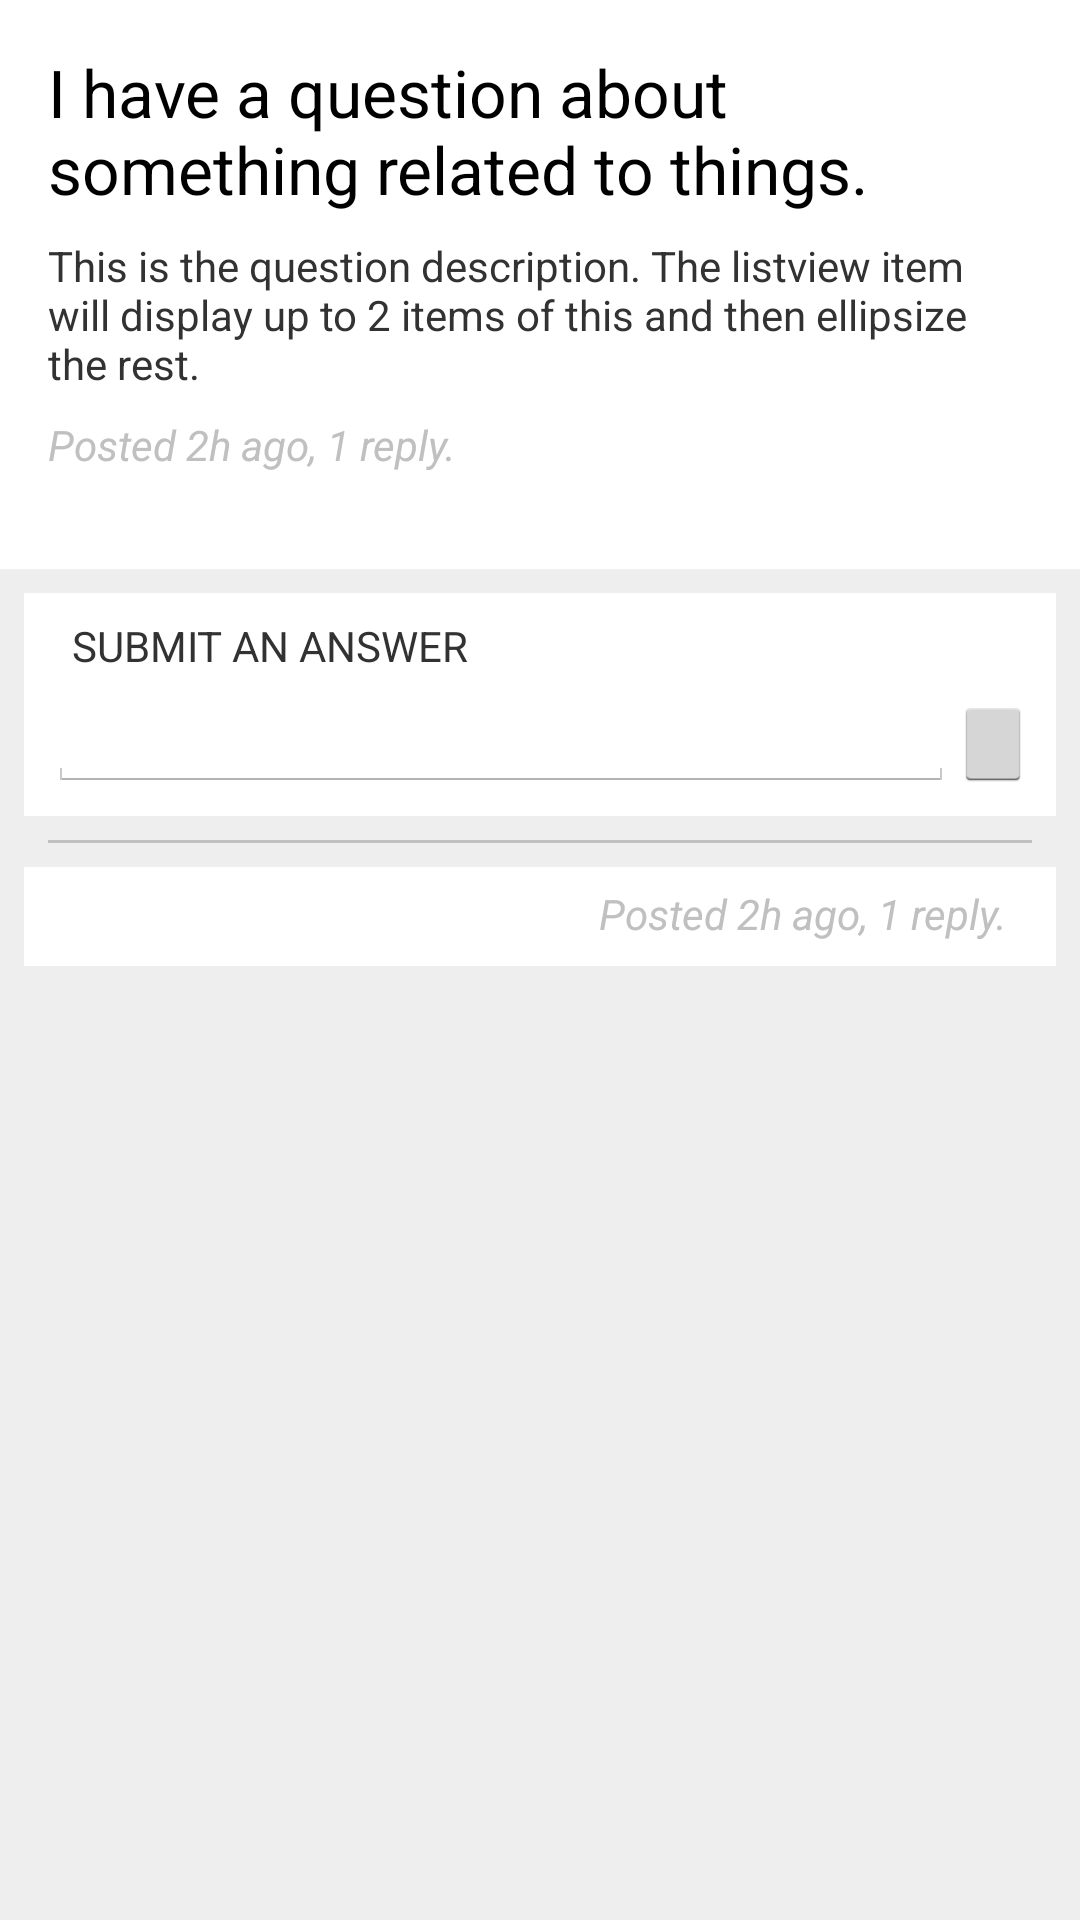

Android layout source for this screen:
<!-- AndroidManifest.xml: application theme AppTheme -->
<!-- res/layout/old_activity_question_view.xml -->
<ScrollView xmlns:android="http://schemas.android.com/apk/res/android"
    android:id="@+id/scrollView1"
    android:layout_width="match_parent"
    android:layout_height="match_parent"
    android:layout_alignParentBottom="true"
    android:layout_alignParentLeft="true"
    android:layout_alignParentRight="true"
    android:layout_alignParentTop="true"
    android:background="@color/default_bg" >

    <LinearLayout
        android:layout_width="match_parent"
        android:layout_height="wrap_content"
        android:background="@color/default_bg"
        android:orientation="vertical" >

        <LinearLayout
            android:layout_width="match_parent"
            android:layout_height="wrap_content"
            android:background="@color/default_fg"
            android:orientation="vertical"
            android:padding="@dimen/activity_margin" >

            <TextView
                android:id="@+id/UsernameTitleTextView"
                android:layout_width="match_parent"
                android:layout_height="wrap_content"
                android:text="@string/listitem_question_title"
                android:textAppearance="?android:attr/textAppearanceLarge" />

            <TextView
                android:id="@+id/QuestionBodyTextView"
                android:layout_width="match_parent"
                android:layout_height="wrap_content"
                android:layout_marginTop="@dimen/activity_less_vertical_margin"
                android:text="@string/listitem_question_desc" />

            <TextView
                android:id="@+id/QuestionTimeTextView"
                android:layout_width="match_parent"
                android:layout_height="wrap_content"
                android:layout_marginTop="@dimen/activity_less_vertical_margin"
                android:text="@string/listitem_question_stats"
                android:textColor="@color/light_text"
                android:textStyle="italic" />

            <LinearLayout
                android:layout_width="match_parent"
                android:layout_height="wrap_content"
                android:layout_marginTop="@dimen/activity_vertical_margin" >

                <ImageButton
                    android:id="@+id/favorite_button"
                    android:layout_width="wrap_content"
                    android:layout_height="wrap_content"
                    android:layout_weight="1"
                    android:background="?android:attr/selectableItemBackground"
                    android:contentDescription="@string/accessibility_favorite_ico"
                    android:src="@drawable/ic_action_favorite_dark" />

                <View
                    android:layout_width="1dp"
                    android:layout_height="match_parent"
                    android:background="@color/default_divider" />

                <ImageButton
                    android:id="@+id/save_button"
                    android:layout_width="wrap_content"
                    android:layout_height="wrap_content"
                    android:layout_weight="1"
                    android:background="?android:attr/selectableItemBackground"
                    android:contentDescription="@string/accessibility_save_ico"
                    android:src="@drawable/ic_action_save_dark" />

                <View
                    android:layout_width="1dp"
                    android:layout_height="match_parent"
                    android:background="@color/default_divider" />

                <ImageButton
                    android:id="@+id/reply_button"
                    android:layout_width="wrap_content"
                    android:layout_height="wrap_content"
                    android:layout_weight="1"
                    android:background="?android:attr/selectableItemBackground"
                    android:contentDescription="@string/accessibility_cancel_ico"
                    android:src="@drawable/ic_action_reply_dark" />
                
            </LinearLayout>
            
        </LinearLayout>

        <RelativeLayout
            android:layout_width="match_parent"
            android:layout_height="wrap_content"
            android:layout_margin="@dimen/activity_less_margin"
            android:background="@color/default_fg"
            android:orientation="vertical"
            android:padding="@dimen/activity_less_horizontal_margin" >

            <TextView
                android:id="@+id/reply"
                android:layout_width="match_parent"
                android:layout_height="wrap_content"
                android:layout_alignRight="@+id/answer_title_enrty"
                android:layout_marginLeft="@dimen/activity_less_horizontal_margin"
                android:labelFor="@+id/answer_title_enrty"
                android:text="@string/compose_answer" />

            <EditText
                android:id="@+id/answer_title_enrty"
                android:layout_width="match_parent"
                android:layout_height="wrap_content"
                android:layout_below="@+id/reply"
                android:layout_toLeftOf="@+id/imageButton1"
                android:ems="10"
                android:inputType="textMultiLine" />

            <ImageButton
                android:id="@+id/imageButton1"
                android:contentDescription="@string/accessibility_accept_ico"
                android:layout_width="wrap_content"
                android:layout_height="wrap_content"
                android:layout_alignBottom="@+id/answer_title_enrty"
                android:layout_alignParentRight="true"
                android:src="@drawable/ic_action_accept_dark" />
            
        </RelativeLayout>

        <View
            android:layout_width="match_parent"
            android:layout_height="1dp"
            android:layout_marginLeft="@dimen/activity_horizontal_margin"
            android:layout_marginRight="@dimen/activity_horizontal_margin"
            android:background="@color/default_divider" />

        

        <RelativeLayout
            android:layout_width="match_parent"
            android:layout_height="wrap_content"
            android:layout_marginLeft="@dimen/activity_less_horizontal_margin"
            android:layout_marginRight="@dimen/activity_less_horizontal_margin"
            android:layout_marginTop="@dimen/activity_less_vertical_margin"
            android:background="@color/default_fg" >

            <TextView
                android:id="@+id/answer1"
                android:layout_width="wrap_content"
                android:layout_height="wrap_content"
                android:layout_above="@+id/answer_stats_1"
                android:layout_margin="@dimen/activity_margin"
                android:layout_toLeftOf="@+id/listitem_question_button_bar"
                android:text="@string/listitem_question_desc" />

            <LinearLayout
                android:id="@+id/listitem_question_button_bar"
                android:layout_width="wrap_content"
                android:layout_height="wrap_content"
                android:layout_alignParentRight="true"
                android:layout_centerVertical="true"
                android:orientation="vertical"
                android:padding="@dimen/activity_less_horizontal_margin" >

                <ImageButton
                    android:id="@+id/answer_action_reply"
                    android:layout_width="wrap_content"
                    android:layout_height="wrap_content"
                    android:contentDescription="@string/accessibility_reply_ico"
                    android:background="?android:attr/selectableItemBackground"
                    android:src="@drawable/ic_action_reply_dark" />

                <View
                    android:layout_width="match_parent"
                    android:layout_height="1dp"
                    android:layout_marginBottom="@dimen/activity_less_vertical_margin"
                    android:layout_marginTop="@dimen/activity_less_vertical_margin"
                    android:background="@color/default_divider" />

                <ImageButton
                    android:id="@+id/answer_action_overflow"
                    android:layout_width="wrap_content"
                    android:layout_height="wrap_content"
                    android:contentDescription="@string/accessibility_overflow_ico"
                    android:background="?android:attr/selectableItemBackground"
                    android:src="@drawable/ic_action_overflow_dark" />
                
            </LinearLayout>

            <TextView
                android:id="@+id/answer_stats_1"
                android:layout_width="wrap_content"
                android:layout_height="wrap_content"
                android:layout_alignParentBottom="true"
                android:paddingBottom="@dimen/activity_less_vertical_margin"
                android:layout_toLeftOf="@+id/listitem_question_button_bar"
                android:text="@string/listitem_question_stats"
                android:textColor="@color/light_text"
                android:textStyle="italic" />

        </RelativeLayout>
        
    </LinearLayout>

</ScrollView>
<!-- resources referenced by this layout -->
<resources>
  <color name="default_bg">#FFEEEEEE</color>
  <color name="default_divider">#FFC0C0C0</color>
  <color name="default_fg">#FFFFFFFF</color>
  <color name="light_text">#FFC0C0C0</color>
  <dimen name="activity_horizontal_margin">16dp</dimen>
  <dimen name="activity_less_horizontal_margin">8dp</dimen>
  <dimen name="activity_less_margin">8dp</dimen>
  <dimen name="activity_less_vertical_margin">8dp</dimen>
  <dimen name="activity_margin">16dp</dimen>
  <dimen name="activity_vertical_margin">16dp</dimen>
  <string name="accessibility_accept_ico">Accept</string>
  <string name="accessibility_cancel_ico">Cancel</string>
  <string name="accessibility_favorite_ico">Favorite</string>
  <string name="accessibility_overflow_ico">Overflow</string>
  <string name="accessibility_reply_ico">Reply</string>
  <string name="accessibility_save_ico">Save</string>
  <string name="compose_answer">SUBMIT AN ANSWER</string>
  <string name="listitem_question_desc">This is the question description. The listview item will display up to 2 items of this and then ellipsize the rest.</string>
  <string name="listitem_question_stats">Posted 2h ago, 1 reply.</string>
  <string name="listitem_question_title">I have a question about something related to things.</string>
  <style name="AppTheme" parent="AppBaseTheme">
          
      </style>
  <style name="AppBaseTheme" parent="android:Theme.Light">
          
        
      </style>
</resources>
